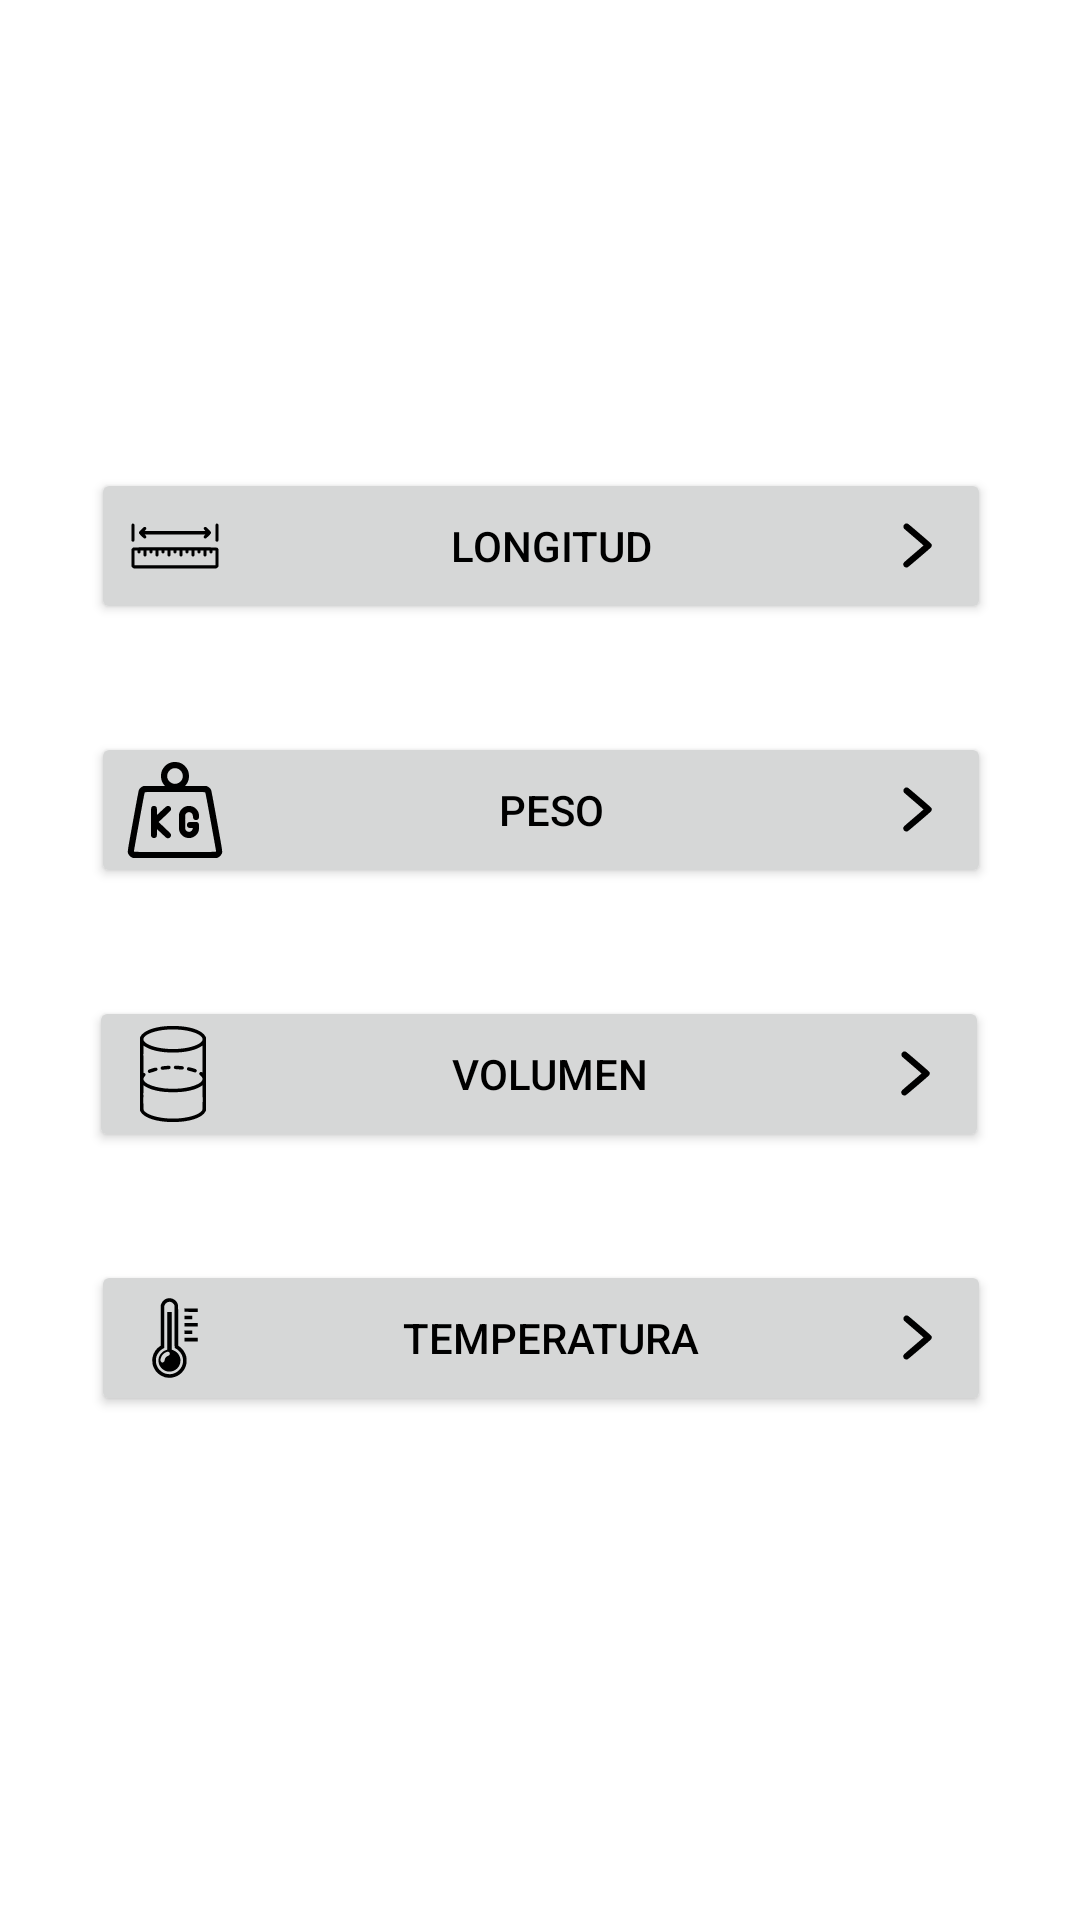

Here is an Android app screen rendered from its layout file. Give the layout XML and the strings, colors and styles it references.
<!-- AndroidManifest.xml: application theme Theme.Conversion_unidades -->
<!-- res/layout/activity_main.xml -->
<?xml version="1.0" encoding="utf-8"?>
<androidx.constraintlayout.widget.ConstraintLayout xmlns:android="http://schemas.android.com/apk/res/android"
    xmlns:app="http://schemas.android.com/apk/res-auto"
    xmlns:tools="http://schemas.android.com/tools"
    android:layout_width="match_parent"
    android:layout_height="match_parent"
    tools:context=".MainActivity">

    <Button
        android:id="@+id/btn_longitud"
        android:layout_width="300dp"
        android:layout_height="wrap_content"
        android:layout_centerHorizontal="true"
        android:layout_centerVertical="true"
        android:layout_marginTop="156dp"
        android:drawableLeft="@drawable/ic_longitud"

        android:drawableRight="@drawable/ic_next"
        android:drawablePadding="8dp"
        android:text="@string/longitud"
        android:textColor="@android:color/black"
        app:layout_constraintEnd_toEndOf="parent"
        app:layout_constraintHorizontal_bias="0.504"
        app:layout_constraintStart_toStartOf="parent"
        app:layout_constraintTop_toTopOf="parent"
        tools:ignore="MissingConstraints" />

    <Button
        android:id="@+id/btn_peso"
        android:layout_width="300dp"
        android:layout_height="wrap_content"
        android:layout_centerHorizontal="true"
        android:layout_centerVertical="true"
        android:layout_marginTop="36dp"

        android:drawableLeft="@drawable/ic_peso"
        android:drawableRight="@drawable/ic_next"
        android:drawablePadding="8dp"
        android:text="@string/peso"
        android:textColor="@android:color/black"
        app:layout_constraintEnd_toEndOf="parent"
        app:layout_constraintHorizontal_bias="0.504"
        app:layout_constraintStart_toStartOf="parent"
        app:layout_constraintTop_toBottomOf="@+id/btn_longitud"
        tools:ignore="MissingConstraints" />

    <Button
        android:id="@+id/btn_volumen"
        android:layout_width="300dp"
        android:layout_height="wrap_content"
        android:layout_centerHorizontal="true"
        android:layout_centerVertical="true"
        android:layout_marginTop="36dp"

        android:drawableLeft="@drawable/ic_volumen"
        android:drawableRight="@drawable/ic_next"
        android:drawablePadding="8dp"
        android:text="@string/volumen"
        android:textColor="@android:color/black"
        app:layout_constraintEnd_toEndOf="parent"
        app:layout_constraintHorizontal_bias="0.495"
        app:layout_constraintStart_toStartOf="parent"
        app:layout_constraintTop_toBottomOf="@+id/btn_peso"
        tools:ignore="MissingConstraints" />

    <Button
        android:id="@+id/btn_temperatura"
        android:layout_width="300dp"
        android:layout_height="wrap_content"
        android:layout_centerHorizontal="true"
        android:layout_centerVertical="true"
        android:layout_marginTop="36dp"

        android:drawableLeft="@drawable/ic_temperatura"
        android:drawableRight="@drawable/ic_next"
        android:drawablePadding="8dp"
        android:text="@string/temperatura"
        android:textColor="@android:color/black"
        app:layout_constraintEnd_toEndOf="parent"
        app:layout_constraintHorizontal_bias="0.504"
        app:layout_constraintStart_toStartOf="parent"
        app:layout_constraintTop_toBottomOf="@+id/btn_volumen"
        tools:ignore="MissingConstraints" />

</androidx.constraintlayout.widget.ConstraintLayout>
<!-- resources referenced by this layout -->
<resources>
  <!-- drawable ic_longitud: vector/xml drawable (drawable, 2672 chars, omitted) -->
  <!-- drawable ic_next (drawable) -->
  <vector android:height="25dp" android:viewportHeight="32"
      android:viewportWidth="32" android:width="25dp" xmlns:android="http://schemas.android.com/apk/res/android">
      <path android:fillColor="#000000"
          android:pathData="M10.775,6.712c-0.281,0.125 -0.619,0.5 -0.7,0.781 -0.144,0.481 -0.056,1.025 0.225,1.344 0.056,0.063 1.944,1.694 4.188,3.612 2.237,1.925 4.075,3.513 4.069,3.538 0,0.025 -1.875,1.644 -4.169,3.606 -4.537,3.881 -4.45,3.788 -4.45,4.438 0,0.431 0.237,0.9 0.575,1.131 0.313,0.219 0.95,0.281 1.306,0.131 0.125,-0.05 2.4,-1.95 5.063,-4.225 5.313,-4.544 5.181,-4.412 5.181,-5.094 0,-0.656 0.144,-0.512 -5.063,-4.988 -2.631,-2.263 -4.894,-4.162 -5.037,-4.238 -0.294,-0.15 -0.887,-0.169 -1.188,-0.038z" android:strokeColor="#00000000"/>
  </vector>
  <!-- drawable ic_peso: vector/xml drawable (drawable, 2744 chars, omitted) -->
  <!-- drawable ic_temperatura: vector/xml drawable (drawable, 3122 chars, omitted) -->
  <!-- drawable ic_volumen: vector/xml drawable (drawable, 2966 chars, omitted) -->
  <string name="longitud">Longitud</string>
  <string name="peso">Peso</string>
  <string name="temperatura">Temperatura</string>
  <string name="volumen">Volumen</string>
  <style name="Theme.Conversion_unidades" parent="Theme.MaterialComponents.DayNight.DarkActionBar">
          
          <item name="colorPrimary">@color/yellow</item>
          <item name="colorPrimaryVariant">@color/yellow</item>
          <item name="colorOnPrimary">@color/white</item>
          
          <item name="colorSecondary">@color/teal_200</item>
          <item name="colorSecondaryVariant">@color/teal_700</item>
          <item name="colorOnSecondary">@color/yellow</item>
          <item name="colorAccent">@color/yellow</item>
  
          
          <item name="android:statusBarColor" tools:targetApi="l">?attr/colorPrimaryVariant</item>
          
      </style>
  <color name="yellow">#FDC450</color>
  <color name="white">#FFFFFFFF</color>
  <color name="teal_200">#FF03DAC5</color>
  <color name="teal_700">#FF018786</color>
</resources>
